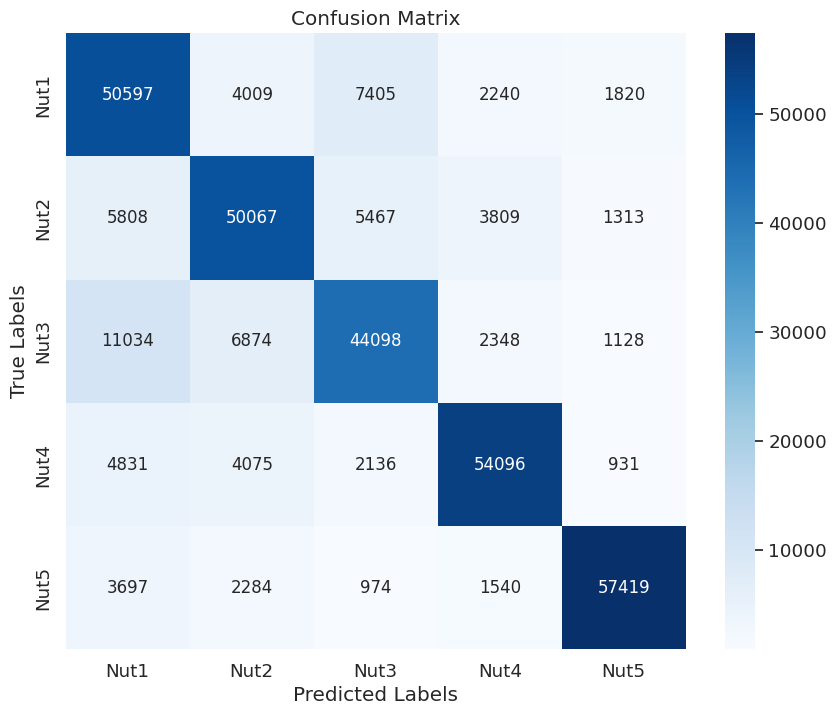

This figure's Python source:
import numpy as np
import matplotlib.pyplot as plt
import seaborn as sns

# Given confusion matrix - 10 epochs with one dense layer. Microphone input
# conf_matrix = np.array([[32681, 6052, 6734, 9451, 11153],
#                         [13125, 28907, 7817, 10546, 6069],
#                         [12093, 10232, 25961, 11966, 5230],
#                         [15096, 6888, 9403, 29484, 5198],
#                         [8321, 5806, 5479, 5652, 40656]])

# Given confusion matrix - 20 epochs with one dense layer. Microphone and Welding Current
# conf_matrix = np.array([[34928, 10555, 13186, 5515, 1887],
#                         [2343, 51845, 6652, 4279, 1345],
#                         [7670, 14180, 37974, 4300, 1358],
#                         [2766, 11258, 4259, 46793, 993],
#                         [3486, 6995, 3119, 3085, 49229]]
#                        )
# Given confusion matrix - 20 epochs  with two dense layer. Microphone and Welding Current
conf_matrix = np.array([[50597, 4009, 7405, 2240, 1820],
                        [5808, 50067, 5467, 3809, 1313],
                        [11034, 6874, 44098, 2348, 1128],
                        [4831, 4075, 2136, 54096, 931],
                        [3697, 2284, 974, 1540, 57419]]
                       )

# Plotting the confusion matrix
plt.figure(figsize=(10, 8))
sns.set(font_scale=1.2)  # Adjust the font scale if necessary
sns.heatmap(conf_matrix, annot=True, fmt='d', cmap='Blues', annot_kws={'size': 12})

# Adding labels
plt.xlabel('Predicted Labels')
plt.ylabel('True Labels')
plt.title('Confusion Matrix')

# Adjusting ticks for better readability
plt.xticks(np.arange(5) + 0.5, ['Nut1', 'Nut2', 'Nut3', 'Nut4', 'Nut5'])
plt.yticks(np.arange(5) + 0.5, ['Nut1', 'Nut2', 'Nut3', 'Nut4', 'Nut5'])

plt.show()
